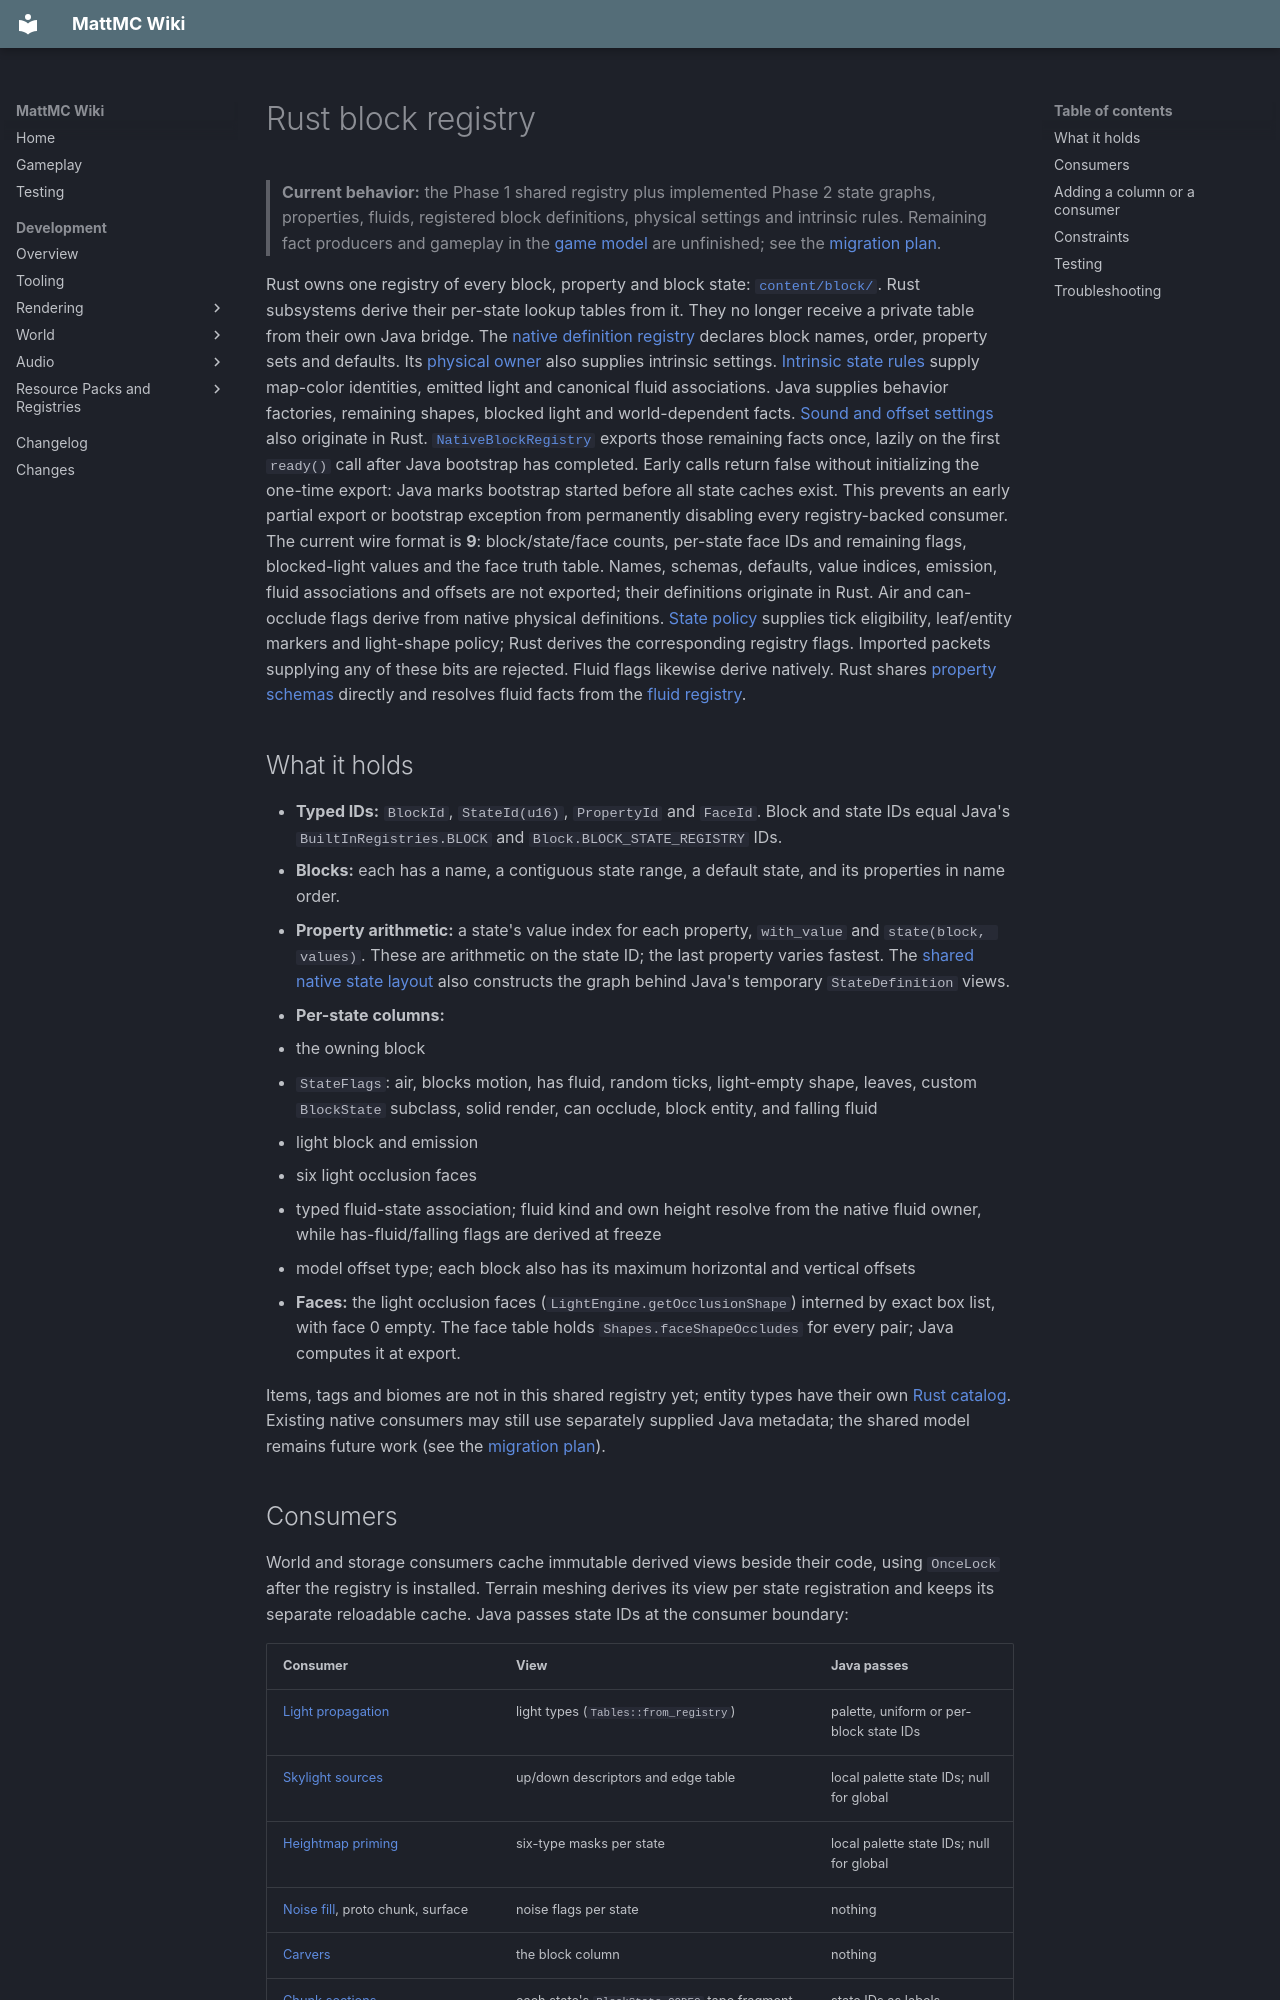

repository: HungLo2020/MattMC · page: development/game-model/RUST-BLOCK-REGISTRY/index.html · generator: mkdocs

# Rust block registry

> **Current behavior:** the Phase 1 shared registry plus implemented Phase 2
> state graphs, properties, fluids, registered block definitions, physical
> settings and intrinsic rules. Remaining fact producers and gameplay in the
> [game model](index.md) are unfinished; see the [migration plan](MIGRATION-PLAN.md).

Rust owns one registry of every block, property and block state:
[`content/block/`](https://github.com/HungLo2020/MattMC/blob/master/src/main/rust/content/block/mod.rs).
Rust subsystems derive their per-state lookup tables from it. They no longer
receive a private table from their own Java bridge. The
[native definition registry](BLOCK-DEFINITIONS.md) declares block names, order,
property sets and defaults. Its [physical owner](BLOCK-PHYSICS.md) also supplies
intrinsic settings. [Intrinsic state rules](BLOCK-INTRINSICS.md) supply map-color
identities, emitted light and canonical fluid associations. Java supplies
behavior factories, remaining shapes, blocked light and world-dependent facts.
[Sound and offset settings](BLOCK-SOUND-AND-OFFSETS.md) also originate in Rust.
[`NativeBlockRegistry`](https://github.com/HungLo2020/MattMC/blob/master/src/main/java/net/minecraft/world/level/block/NativeBlockRegistry.java)
exports those remaining facts once, lazily on the first `ready()` call after
Java bootstrap has completed. Early calls return false without initializing the
one-time export: Java marks bootstrap started before all state caches exist.
This prevents an early partial export or bootstrap exception from permanently
disabling every registry-backed consumer.
The current wire format is **9**: block/state/face counts, per-state face IDs
and remaining flags, blocked-light values and the face truth table. Names,
schemas, defaults, value indices, emission, fluid associations and offsets are
not exported; their definitions originate in Rust.
Air and can-occlude flags derive from native physical definitions.
[State policy](STATE-POLICY.md) supplies tick eligibility, leaf/entity markers and
light-shape policy; Rust derives the corresponding registry flags. Imported
packets supplying any of these bits are rejected. Fluid flags likewise derive natively.
Rust shares [property schemas](PROPERTY-DEFINITIONS.md) directly and resolves
fluid facts from the [fluid registry](FLUID-DEFINITIONS.md).

## What it holds

- **Typed IDs:** `BlockId`, `StateId(u16)`, `PropertyId` and `FaceId`.
  Block and state IDs equal Java's `BuiltInRegistries.BLOCK` and
  `Block.BLOCK_STATE_REGISTRY` IDs.
- **Blocks:** each has a name, a contiguous state range, a default state, and
  its properties in name order.
- **Property arithmetic:** a state's value index for each property, `with_value` and
  `state(block, values)`. These are arithmetic on the state ID; the last
  property varies fastest. The [shared native state layout](STATE-GRAPHS.md)
  also constructs the graph behind Java's temporary `StateDefinition` views.
- **Per-state columns:**
  - the owning block
  - `StateFlags`: air, blocks motion, has fluid, random ticks, light-empty
    shape, leaves, custom `BlockState` subclass, solid render, can occlude,
    block entity, and falling fluid
  - light block and emission
  - six light occlusion faces
  - typed fluid-state association; fluid kind and own height resolve from the
    native fluid owner, while has-fluid/falling flags are derived at freeze
  - model offset type; each block also has its maximum horizontal and
    vertical offsets
- **Faces:** the light occlusion faces (`LightEngine.getOcclusionShape`) interned
  by exact box list, with face 0 empty. The face table holds
  `Shapes.faceShapeOccludes` for every pair; Java computes it at export.

Items, tags and biomes are not in this shared registry yet; entity types have
their own [Rust catalog](ENTITY-TYPES.md).
Existing native consumers may still use separately supplied Java metadata;
the shared model remains future work (see the [migration plan](MIGRATION-PLAN.md)).
